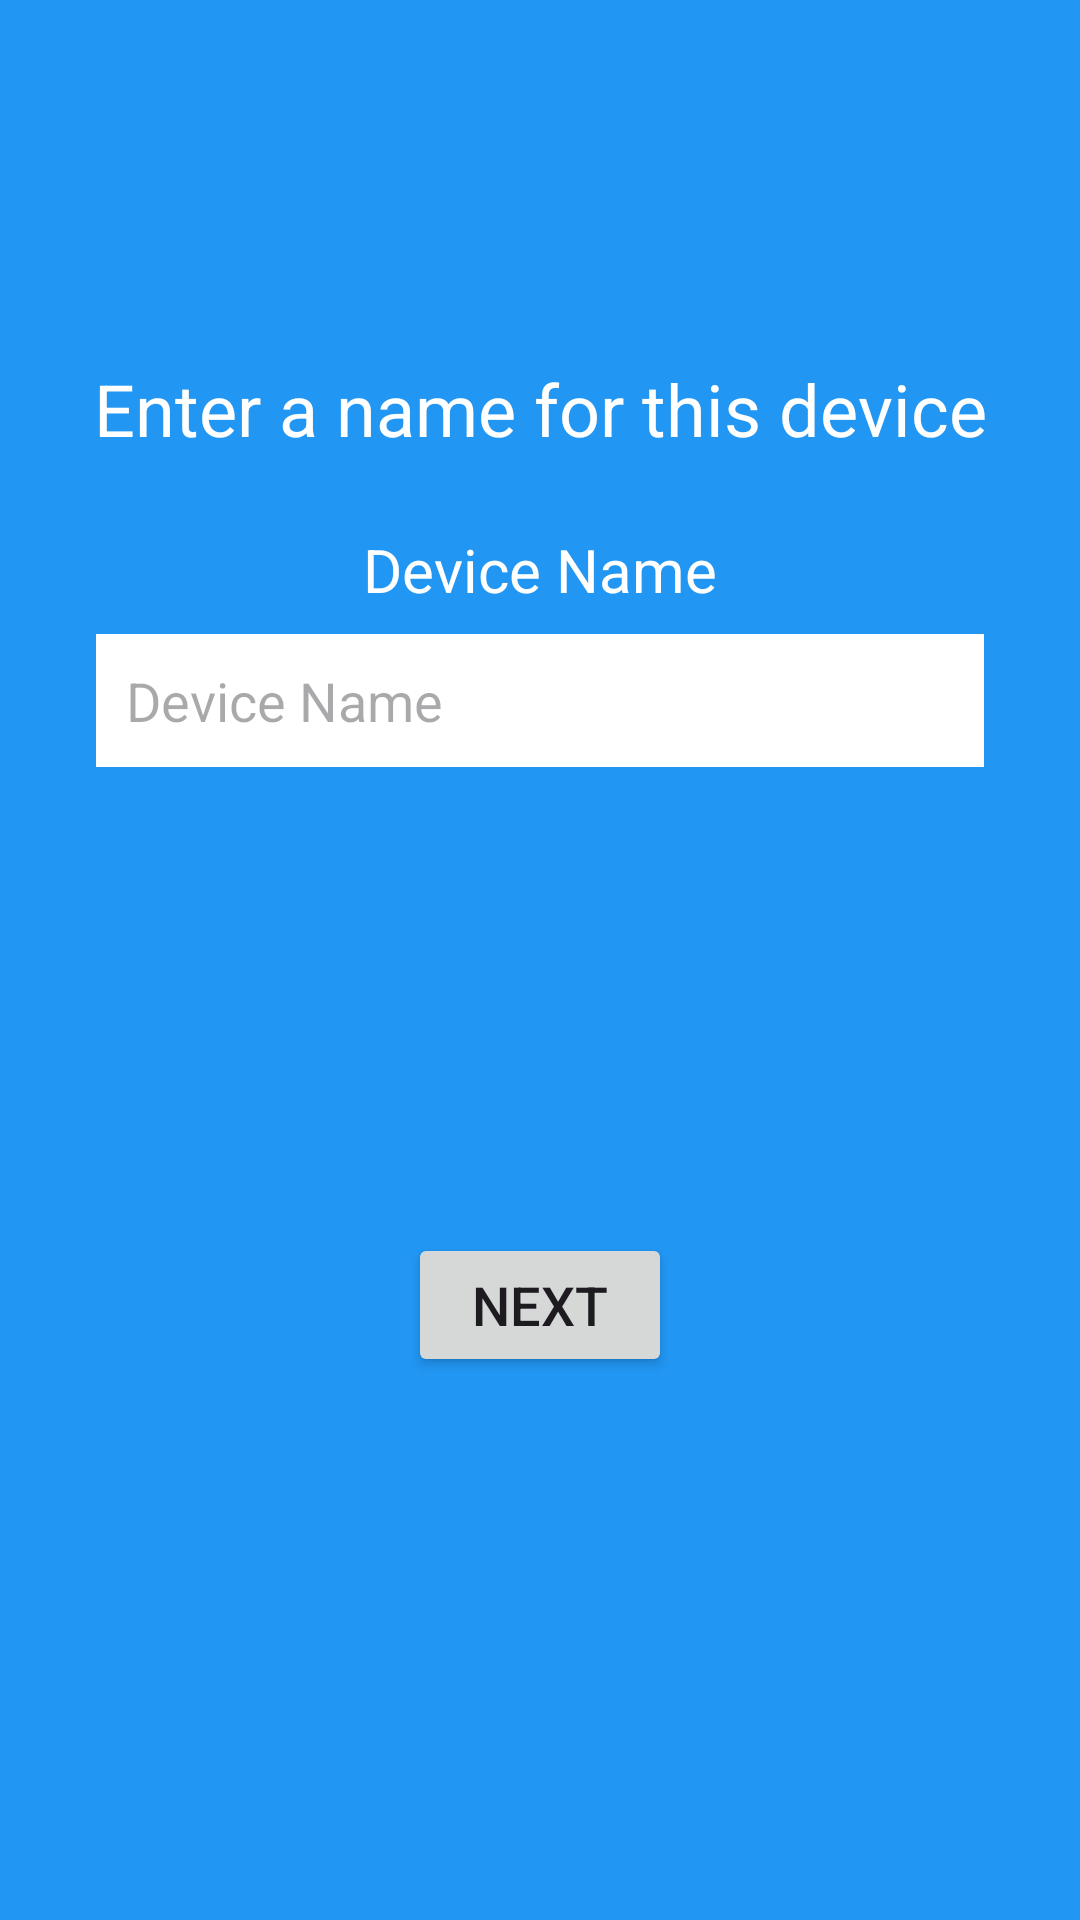

Layout XML and referenced resources for this Android screen:
<!-- AndroidManifest.xml: application theme Theme.ChildrenApp -->
<!-- res/layout/activity_device_name.xml -->
<?xml version="1.0" encoding="utf-8"?>
<androidx.constraintlayout.widget.ConstraintLayout xmlns:android="http://schemas.android.com/apk/res/android"
    xmlns:app="http://schemas.android.com/apk/res-auto"
    xmlns:tools="http://schemas.android.com/tools"
    android:id="@+id/main"
    android:layout_width="match_parent"
    android:layout_height="match_parent"
    android:background="@color/blue"
    tools:context=".DeviceName">

    <TextView
        android:id="@+id/textView2"
        android:layout_width="wrap_content"
        android:layout_height="wrap_content"
        android:layout_marginTop="120dp"
        android:text="Enter a name for this device"
        android:textSize="24sp"
        android:textColor="@android:color/white"
        app:layout_constraintTop_toTopOf="parent"
        app:layout_constraintStart_toStartOf="parent"
        app:layout_constraintEnd_toEndOf="parent" />

    <TextView
        android:id="@+id/textView3"
        android:layout_width="wrap_content"
        android:layout_height="wrap_content"
        android:layout_marginTop="24dp"
        android:text="Device Name"
        android:textSize="20sp"
        android:textColor="@android:color/white"
        app:layout_constraintTop_toBottomOf="@id/textView2"
        app:layout_constraintStart_toStartOf="parent"
        app:layout_constraintEnd_toEndOf="parent" />

    <EditText
        android:id="@+id/deviceNameEditText"
        android:layout_width="match_parent"
        android:layout_height="wrap_content"
        android:layout_marginTop="8dp"
        android:layout_marginHorizontal="32dp"
        android:hint="Device Name"
        android:background="@android:color/white"
        android:padding="10dp"
        android:textSize="18sp"
        android:focusable="false"
        android:inputType="none"
        app:layout_constraintTop_toBottomOf="@id/textView3"
        app:layout_constraintStart_toStartOf="parent"
        app:layout_constraintEnd_toEndOf="parent" />

    <Button
        android:id="@+id/button2"
        android:layout_width="wrap_content"
        android:layout_height="wrap_content"
        android:text="Next"
        android:textSize="18sp"
        app:layout_constraintTop_toBottomOf="@id/deviceNameEditText"
        app:layout_constraintStart_toStartOf="parent"
        app:layout_constraintEnd_toEndOf="parent"
        app:layout_constraintBottom_toBottomOf="parent"
        android:layout_marginTop="24dp"
        android:layout_marginBottom="50dp"/>
</androidx.constraintlayout.widget.ConstraintLayout>
<!-- resources referenced by this layout -->
<resources>
  <color name="blue">#2196F3</color>
  <style name="Theme.ChildrenApp" parent="Base.Theme.ChildrenApp" />
  <style name="Base.Theme.ChildrenApp" parent="Theme.Material3.DayNight.NoActionBar">
          
          
      </style>
</resources>
